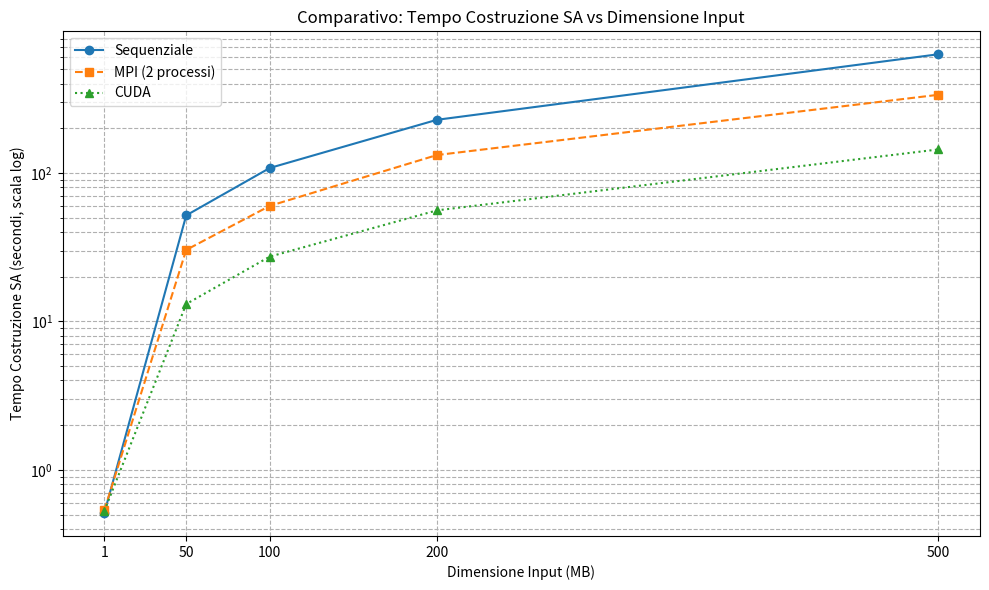
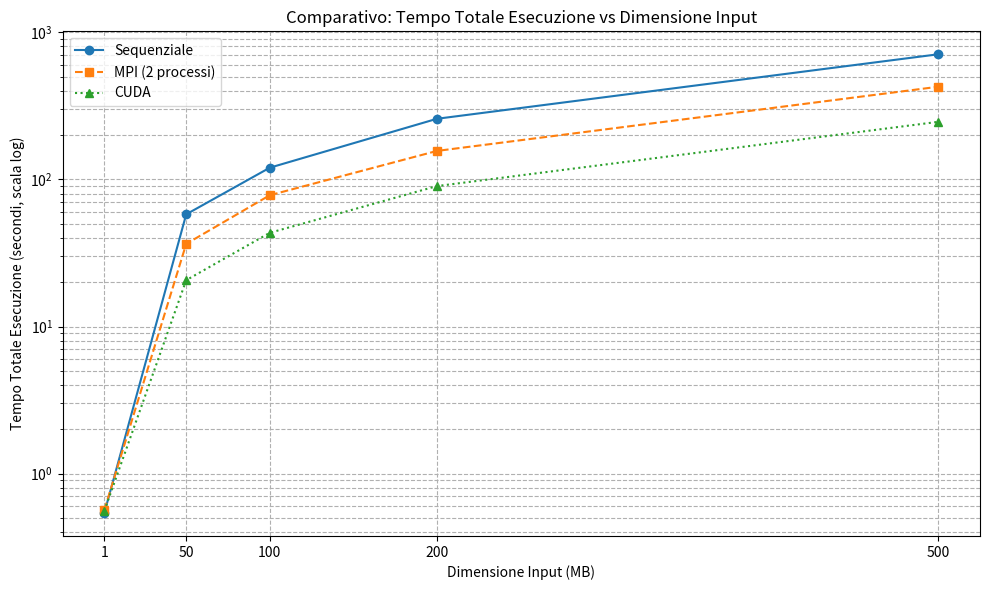
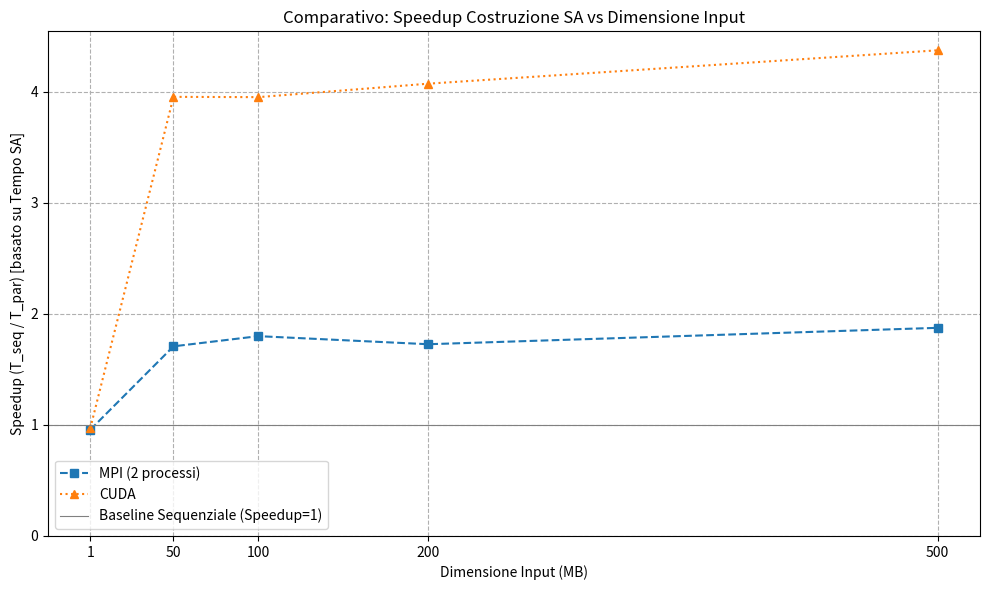
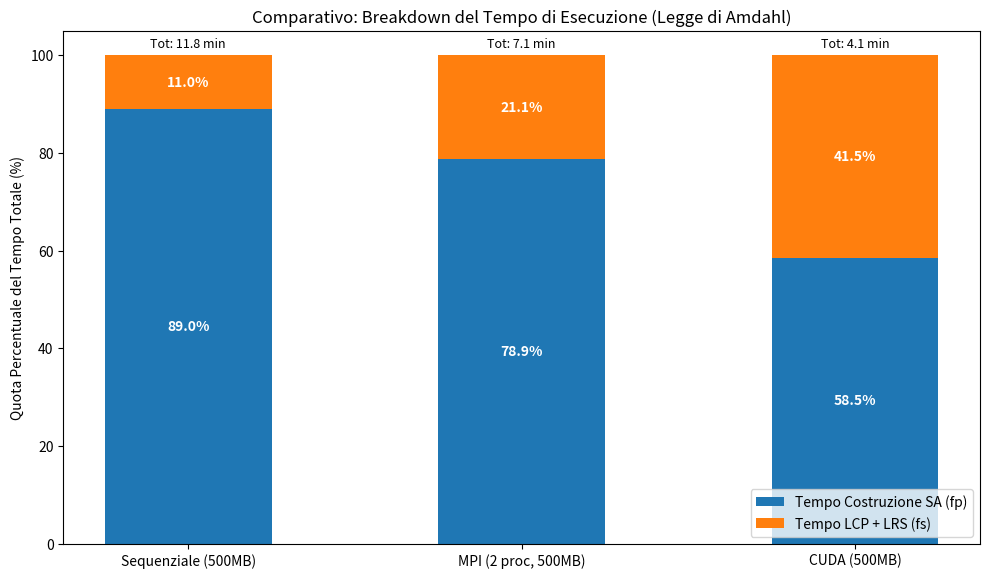

Python code for these plots, in order:
import matplotlib.pyplot as plt
import numpy as np
import os
import pandas as pd

# DATI MANUALI BENCHMARKS
seq_data = {
    'size_mb': [1.00, 50.00, 100.00, 200.00, 500.00],
    'sa_time': [0.512, 51.78, 1.8*60, 3.8*60, 10.5*60],
    'total_time': [0.540, 57.87, 2.0*60, 4.3*60, 11.8*60]
}

mpi_data = { # Solo 2 processi
    'size_mb': [1.00, 50.00, 100.00, 200.00, 500.00], 
    'sa_time': [0.535, 30.31, 1.0*60, 2.2*60, 5.6*60], 
    'total_time': [0.566, 36.44, 1.3*60, 2.6*60, 7.1*60] 
}

cuda_data = {
    'size_mb': [1.00, 50.00, 100.00, 200.00, 500.00],
    'sa_time': [0.528, 13.09, 27.32, 55.96, 2.4*60],
    'total_time': [0.558, 20.64, 43.33, 1.5*60, 4.1*60]
}
df_seq = pd.DataFrame(seq_data)
df_mpi = pd.DataFrame(mpi_data) 
df_cuda = pd.DataFrame(cuda_data)

output_dir = "results/charts/comparison"
os.makedirs(output_dir, exist_ok=True)

# Grafico 1: Tempo SA vs Dimensione (Comparativo)
plt.figure(figsize=(10, 6))
plt.plot(df_seq['size_mb'], df_seq['sa_time'], marker='o', linestyle='-', label='Sequenziale')
plt.plot(df_mpi['size_mb'], df_mpi['sa_time'], marker='s', linestyle='--', label='MPI (2 processi)') 
plt.plot(df_cuda['size_mb'], df_cuda['sa_time'], marker='^', linestyle=':', label='CUDA')
plt.xlabel('Dimensione Input (MB)')
plt.ylabel('Tempo Costruzione SA (secondi, scala log)')
plt.yscale('log')
plt.title('Comparativo: Tempo Costruzione SA vs Dimensione Input')
plt.legend()
plt.grid(True, which="both", ls="--")
plt.xticks(df_seq['size_mb'])
plt.tight_layout()
plt.savefig(os.path.join(output_dir, "comp_sa_time_vs_size_log.png"))
plt.close()
print(f"Grafico 'comp_sa_time_vs_size_log.png' salvato in {output_dir}")

# Grafico 2: Tempo Totale vs Dimensione (Comparativo)
plt.figure(figsize=(10, 6))
plt.plot(df_seq['size_mb'], df_seq['total_time'], marker='o', linestyle='-', label='Sequenziale')
plt.plot(df_mpi['size_mb'], df_mpi['total_time'], marker='s', linestyle='--', label='MPI (2 processi)') 
plt.plot(df_cuda['size_mb'], df_cuda['total_time'], marker='^', linestyle=':', label='CUDA')
plt.xlabel('Dimensione Input (MB)')
plt.ylabel('Tempo Totale Esecuzione (secondi, scala log)')
plt.yscale('log')
plt.title('Comparativo: Tempo Totale Esecuzione vs Dimensione Input')
plt.legend()
plt.grid(True, which="both", ls="--")
plt.xticks(df_seq['size_mb'])
plt.tight_layout()
plt.savefig(os.path.join(output_dir, "comp_total_time_vs_size_log.png"))
plt.close()
print(f"Grafico 'comp_total_time_vs_size_log.png' salvato in {output_dir}")


# Grafico 3: Speedup vs Dimensione (Comparativo)
df_seq_idx = df_seq.set_index('size_mb')
df_mpi_idx = df_mpi.set_index('size_mb') 
df_cuda_idx = df_cuda.set_index('size_mb')
df_mpi_idx['speedup'] = df_seq_idx['sa_time'].div(df_mpi_idx['sa_time'])
df_cuda_idx['speedup'] = df_seq_idx['sa_time'].div(df_cuda_idx['sa_time'])

plt.figure(figsize=(10, 6))
plt.plot(df_mpi_idx.index, df_mpi_idx['speedup'], marker='s', linestyle='--', label='MPI (2 processi)') 
plt.plot(df_cuda_idx.index, df_cuda_idx['speedup'], marker='^', linestyle=':', label='CUDA')
plt.axhline(1, color='gray', linestyle='-', linewidth=0.8, label='Baseline Sequenziale (Speedup=1)')
plt.xlabel('Dimensione Input (MB)')
plt.ylabel('Speedup (T_seq / T_par) [basato su Tempo SA]')
plt.title('Comparativo: Speedup Costruzione SA vs Dimensione Input')
plt.legend()
plt.grid(True, which="both", ls="--")
plt.xticks(df_seq['size_mb']) 
plt.ylim(bottom=0)
plt.tight_layout()
plt.savefig(os.path.join(output_dir, "comp_speedup_vs_size.png"))
plt.close()
print(f"Grafico 'comp_speedup_vs_size.png' salvato in {output_dir}")

# Grafico 4: Breakdown Tempo Comparativo (per file più grande)
breakdown_data_comp = {
    'Implementation': ['Sequenziale (500MB)', 'MPI (2 proc, 500MB)', 'CUDA (500MB)'], 
    'sa_time': [10.5*60, 5.6*60, 2.4*60], 
    'lcp_time': [1.3*60, (7.1-5.6)*60, (4.1-2.4)*60], 
}
df_breakdown_comp = pd.DataFrame(breakdown_data_comp)
df_breakdown_comp['total_time'] = df_breakdown_comp['sa_time'] + df_breakdown_comp['lcp_time']
df_breakdown_comp['sa_perc'] = (df_breakdown_comp['sa_time'] / df_breakdown_comp['total_time']) * 100
df_breakdown_comp['lcp_perc'] = (df_breakdown_comp['lcp_time'] / df_breakdown_comp['total_time']) * 100

fig, ax = plt.subplots(figsize=(10, 6))
bar_width = 0.5
bars1 = ax.bar(df_breakdown_comp['Implementation'], df_breakdown_comp['sa_perc'], bar_width, label='Tempo Costruzione SA (fp)')
bars2 = ax.bar(df_breakdown_comp['Implementation'], df_breakdown_comp['lcp_perc'], bar_width, bottom=df_breakdown_comp['sa_perc'], label='Tempo LCP + LRS (fs)')
ax.set_ylabel('Quota Percentuale del Tempo Totale (%)')
ax.set_title('Comparativo: Breakdown del Tempo di Esecuzione (Legge di Amdahl)')
ax.legend(loc='lower right')
ax.set_ylim(0, 105)

for r1, r2 in zip(bars1, bars2):
    h1 = r1.get_height()
    h2 = r2.get_height()
    if h1 > 5: ax.text(r1.get_x() + r1.get_width() / 2., h1 / 2., f"{h1:.1f}%", ha='center', va='center', color='white', fontweight='bold')
    if h2 > 5: ax.text(r2.get_x() + r2.get_width() / 2., h1 + h2 / 2., f"{h2:.1f}%", ha='center', va='center', color='white', fontweight='bold')

for i, total in enumerate(df_breakdown_comp['total_time']):
    time_str = f"{total/60:.1f} min" if total > 120 else f"{total:.1f} sec"
    ax.text(i, 101, f"Tot: {time_str}", ha='center', va='bottom', color='black', fontsize=9)

plt.tight_layout()
plt.subplots_adjust(top=0.92)

plt.savefig(os.path.join(output_dir, "comp_time_breakdown_amdahl.png"))
plt.close()
print(f"Grafico 'comp_time_breakdown_amdahl.png' salvato in {output_dir}")
